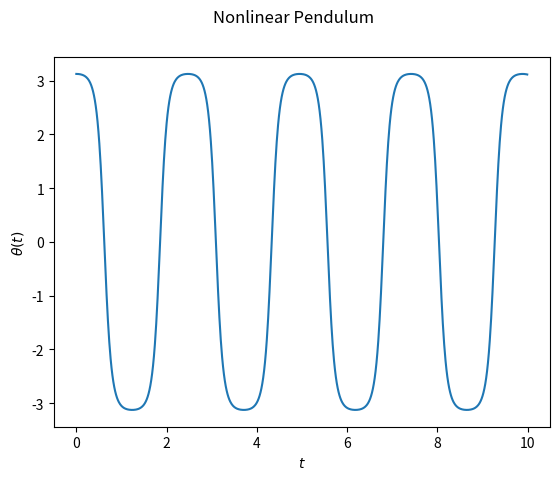

Source code (Python):
# William Flanders
# Homework 6

import numpy as np
from math import *
import matplotlib.pyplot as plt

# Initializing constants
g = 9.81 # a due to gravity
l = 0.1  # length of pendulum

# second order ode turned into coupled first order ode's
def f(r,t): 
    theta = r[0] 
    omega = r[1] # d theta/dt
    ftheta = omega 
    fomega = -(g/l)*sin(theta) 
    return np.array([ftheta,fomega] ,float) 

# Initializing parameters to solve ode
a = 0
b = 10
N = 1000
h = (b-a)/N

t_values = np.arange(a,b,h)
x_values = []

x = np.array([179*pi/180,0], float) # initial condition when theta = 179 degrees

# Runge-Kutta 4
for t in t_values: 
    x_values.append(x[0])  
    k1 = h*f(x,t) 
    k2 = h*f(x+0.5*k1,t+0.5*h) 
    k3 = h*f(x+0.5*k2,t+0.5*h) 
    k4 = h*f(x+k3,t+h) 
    x += (k1+2*k2+2*k3+k4)/6 

# Plotting the solution
plt.plot(t_values, x_values)
plt.suptitle(r'Nonlinear Pendulum')
plt.xlabel(r'$t$')
plt.ylabel(r'$\theta(t)$')
plt.show()
